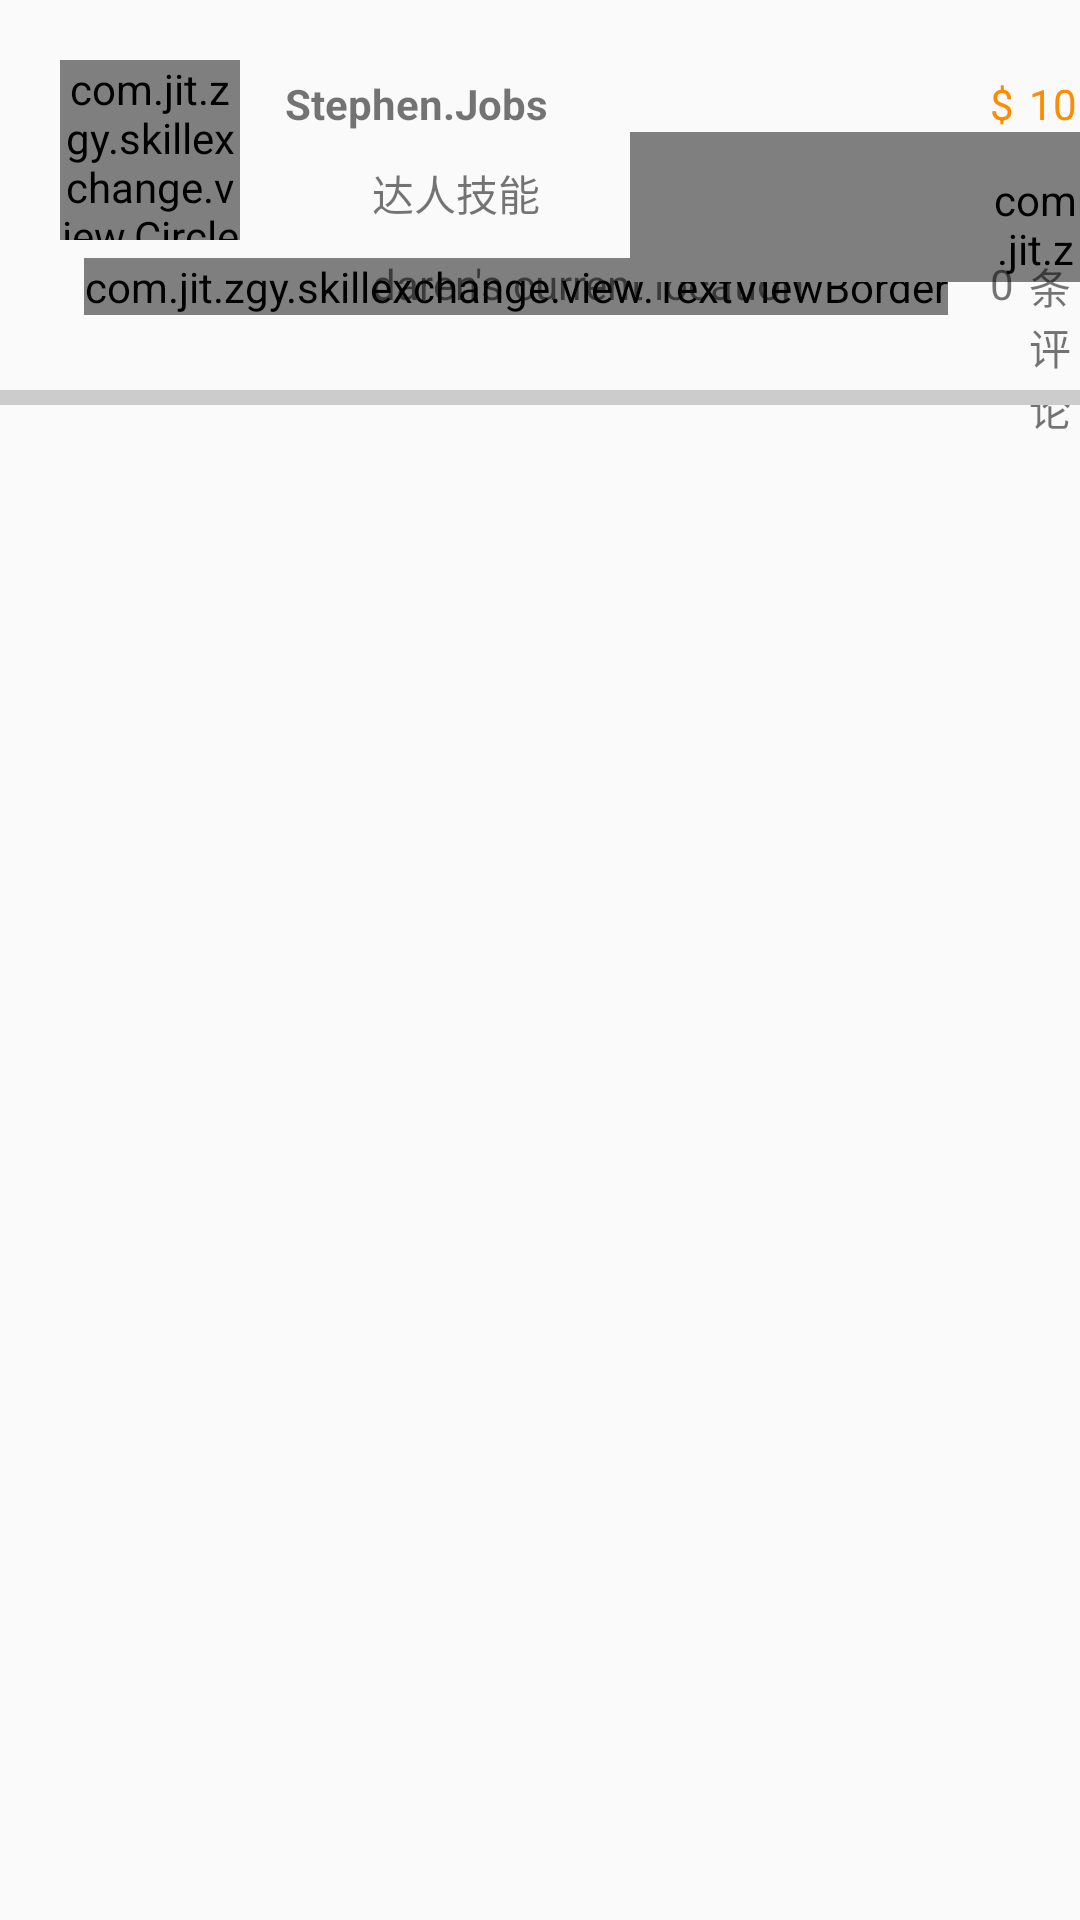

Layout XML and referenced resources for this Android screen:
<!-- AndroidManifest.xml: application theme AppTheme.NoActionBar -->
<!-- res/layout/daren_item.xml -->
<?xml version="1.0" encoding="utf-8"?>
<RelativeLayout xmlns:android="http://schemas.android.com/apk/res/android"
    android:layout_width="match_parent"
    android:layout_height="135dp"
    xmlns:app="http://schemas.android.com/apk/res-auto"
    android:descendantFocusability="blocksDescendants">

    <com.jit.zgy.skillexchange.view.CircleImageView
        android:id="@+id/iv_uavatardaren"
        android:layout_width="60dp"
        android:layout_height="60dp"
        android:layout_marginLeft="20dp"
        android:layout_marginTop="20dp"
        android:src="@drawable/default_personal_image"
        android:focusable="false"/>

    <com.jit.zgy.skillexchange.view.TextViewBorder
        android:id="@+id/tv_ucertificationdaren"
        android:layout_width="wrap_content"
        android:layout_height="wrap_content"
        android:text="未认证"
        android:layout_below="@+id/iv_uavatardaren"
        android:layout_marginLeft="28dp"
        android:layout_marginTop="6dp"/>

    <TextView
        android:id="@+id/daren_uid"
        android:layout_width="wrap_content"
        android:layout_height="wrap_content"
        android:layout_below="@+id/tv_ucertificationdaren"
        android:layout_marginLeft="50dp"
        android:text="1"
        android:visibility="invisible"/>

    <TextView
        android:id="@+id/tv_unamedaren"
        android:layout_width="wrap_content"
        android:layout_height="wrap_content"
        android:text="Stephen.Jobs"
        android:layout_toRightOf="@+id/iv_uavatardaren"
        android:layout_marginTop="25dp"
        android:layout_marginLeft="15dp"
        android:textStyle="bold"/>

    <ImageView
        android:id="@+id/iv_uskillsdaren"
        android:layout_width="18dp"
        android:layout_height="18dp"
        android:src="@mipmap/iv_uskills"
        android:layout_below="@+id/tv_unamedaren"
        android:layout_toRightOf="@+id/iv_uavatardaren"
        android:layout_marginLeft="15dp"
        android:layout_marginTop="11dp"/>

    <TextView
        android:id="@+id/tv_uskillsdaren"
        android:layout_width="wrap_content"
        android:layout_height="wrap_content"
        android:layout_toRightOf="@+id/iv_uskillsdaren"
        android:layout_below="@+id/tv_unamedaren"
        android:layout_marginTop="10dp"
        android:layout_marginLeft="11dp"
        android:text="达人技能"/>
    
    <ImageView
        android:id="@+id/iv_ulocationdaren"
        android:layout_width="18dp"
        android:layout_height="18dp"
        android:layout_toRightOf="@+id/iv_uavatardaren"
        android:layout_marginLeft="15dp"
        android:layout_below="@+id/iv_uskillsdaren"
        android:layout_marginTop="12dp"
        android:src="@mipmap/iv_ulocationdaren"/>

    <TextView
        android:id="@+id/tv_uaddressdaren"
        android:layout_width="wrap_content"
        android:layout_height="wrap_content"
        android:text="daren's current location"
        android:layout_toRightOf="@+id/iv_ulocationdaren"
        android:layout_below="@+id/iv_uskillsdaren"
        android:layout_marginLeft="11dp"
        android:layout_marginTop="12dp"/>

    <TextView
        android:id="@+id/tv_uprice0"
        android:layout_width="wrap_content"
        android:layout_height="wrap_content"
        android:text="沟通后报价"
        android:layout_toRightOf="@+id/tv_unamedaren"
        android:layout_marginTop="25dp"
        android:layout_marginLeft="130dp"
        android:textColor="@color/darkorange"
        android:visibility="gone"/>

    <TextView
        android:id="@+id/tv_dollarsdaren"
        android:layout_width="wrap_content"
        android:layout_height="wrap_content"
        android:text="$"
        android:textColor="@color/darkorange"
        android:layout_toRightOf="@+id/iv_uavatardaren"
        android:layout_marginTop="25dp"
        android:layout_marginLeft="250dp"/>

    <TextView
        android:id="@+id/tv_uprice1"
        android:layout_width="wrap_content"
        android:layout_height="wrap_content"
        android:text="10"
        android:layout_toRightOf="@+id/tv_dollarsdaren"
        android:layout_marginTop="25dp"
        android:layout_marginLeft="5dp"
        android:textColor="@color/darkorange"/>
    <TextView
        android:layout_width="wrap_content"
        android:layout_height="wrap_content"
        android:layout_toRightOf="@+id/tv_uprice1"
        android:layout_marginTop="25dp"
        android:text="/小时"
        android:textColor="@color/darkorange"
        android:layout_marginLeft="2dp"/>

    <com.jit.zgy.skillexchange.view.RatingBar
        android:id="@+id/star_daren"
        android:layout_width="wrap_content"
        android:layout_height="50dp"
        android:layout_below="@+id/tv_dollarsdaren"
        android:paddingLeft="120dp"
        android:paddingTop="13dp"
        android:layout_marginLeft="210dp"
        app:starCount="5"
        app:starEmpty="@drawable/rating_small_empty"
        app:starFill="@drawable/rating_small_full"
        app:starHalf="@drawable/rating_small_half"
        app:starImageSize="15dp"
        app:starPadding="1dp"
        app:starStep="5"
        app:stepSize="Half" />

    <TextView
        android:id="@+id/tv_neid"
        android:layout_width="wrap_content"
        android:layout_height="wrap_content"
        android:text="0"
        android:layout_below="@+id/tv_dollarsdaren"
        android:layout_marginTop="41dp"
        android:layout_marginLeft="330dp"/>

    <TextView
        android:layout_width="wrap_content"
        android:layout_height="wrap_content"
        android:text="条评论"
        android:layout_toRightOf="@+id/tv_neid"
        android:layout_marginTop="85dp"
        android:layout_marginLeft="5dp"/>

    <View
        android:id="@+id/view_daren_line"
        android:layout_height="5dp"
        android:layout_width="fill_parent"
        android:layout_marginTop="130dp"
        android:background="#cccccc" />

</RelativeLayout>
<!-- resources referenced by this layout -->
<resources>
  <color name="darkorange">#FF8C00</color>
  <style name="AppTheme.NoActionBar">
          <item name="windowActionBar">false</item>
          <item name="windowNoTitle">true</item>
      </style>
</resources>
